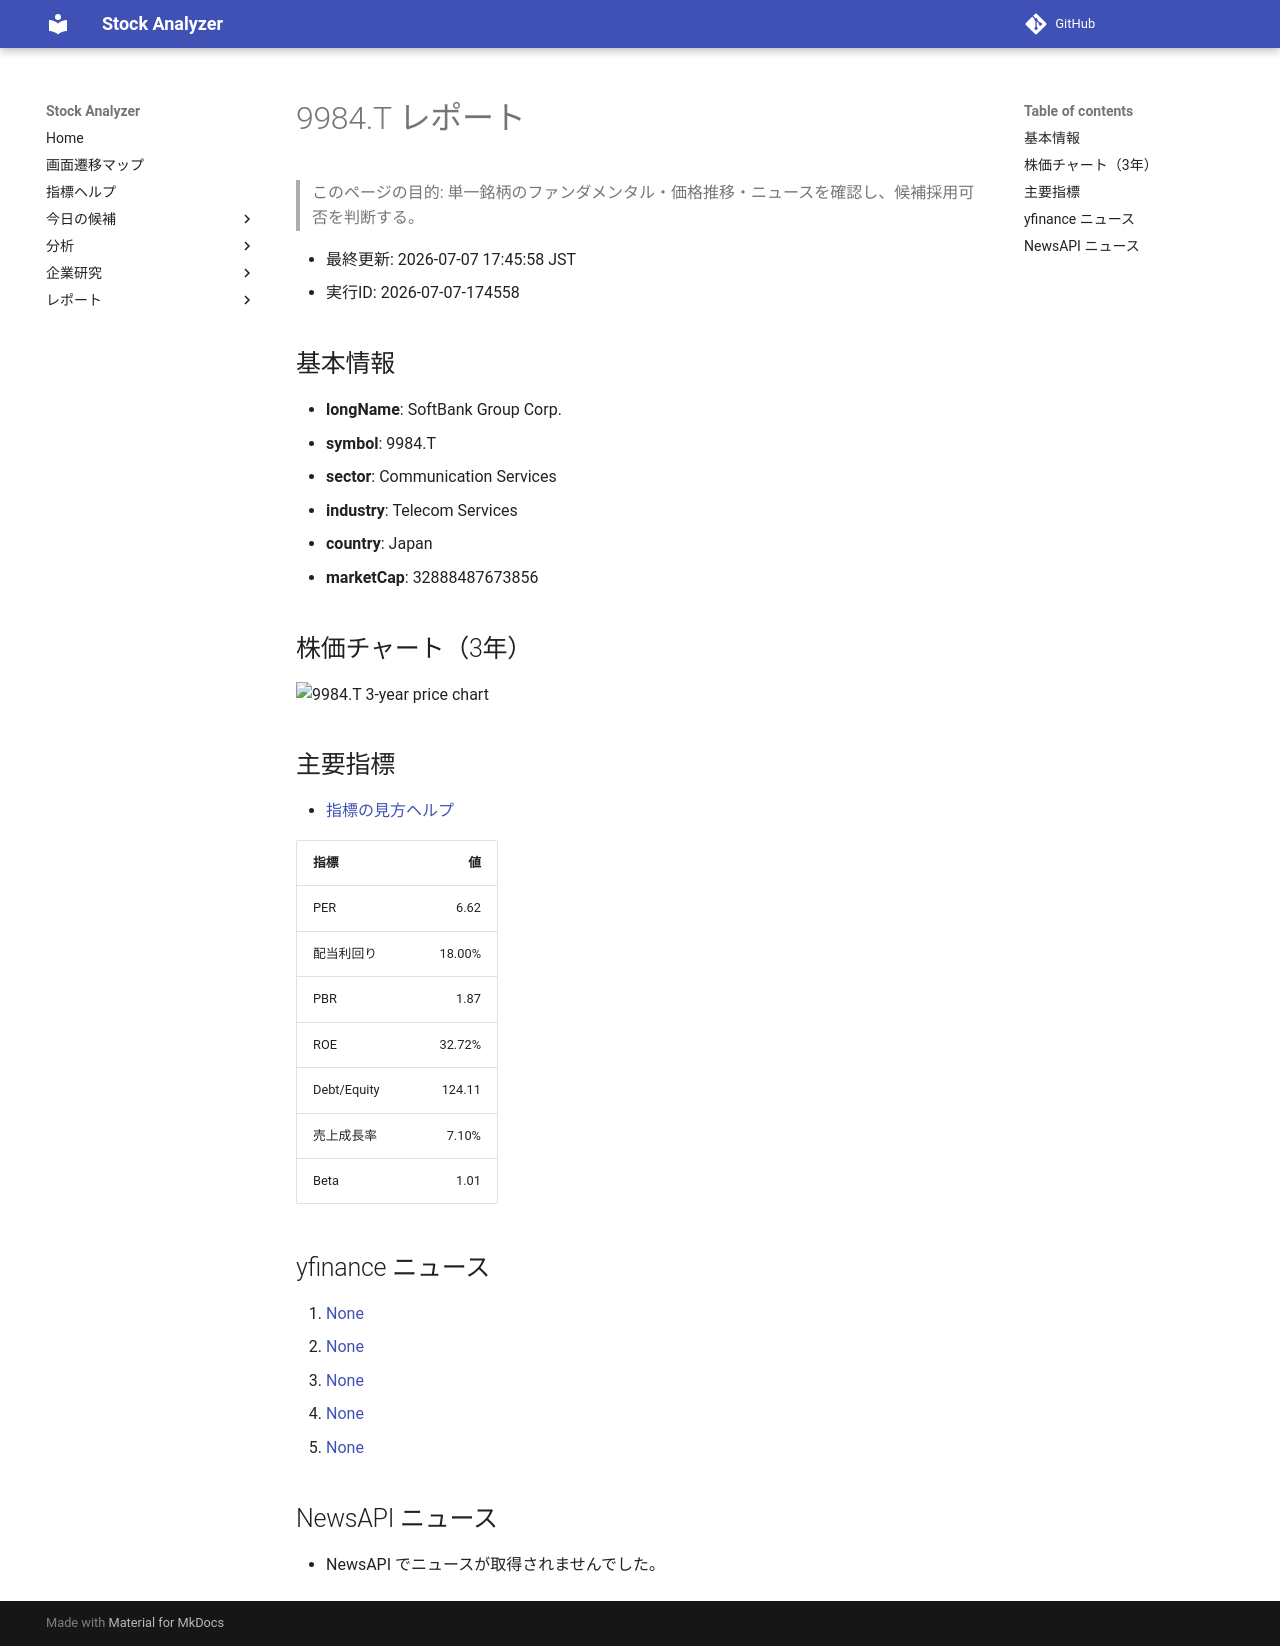

repository: Yumi-note/Making-APP · page: reports/2026-07-07/174558/9984_T/index.html · generator: mkdocs

# 9984.T レポート

> このページの目的: 単一銘柄のファンダメンタル・価格推移・ニュースを確認し、候補採用可否を判断する。

- 最終更新: 2026-07-07 17:45:58 JST
- 実行ID: 2026-07-07-174558

## 基本情報

- **longName**: SoftBank Group Corp.
- **symbol**: 9984.T
- **sector**: Communication Services
- **industry**: Telecom Services
- **country**: Japan
- **marketCap**: 32888487673856

## 株価チャート（3年）

![9984.T 3-year price chart](9984_T_3y.png)

## 主要指標

- [指標の見方ヘルプ](../../../../indicators.md)

| 指標 | 値 |
|---|---:|
| PER | 6.62 |
| 配当利回り | 18.00% |
| PBR | 1.87 |
| ROE | 32.72% |
| Debt/Equity | 124.11 |
| 売上成長率 | 7.10% |
| Beta | 1.01 |

## yfinance ニュース

1. [None](None)
2. [None](None)
3. [None](None)
4. [None](None)
5. [None](None)

## NewsAPI ニュース

- NewsAPI でニュースが取得されませんでした。
